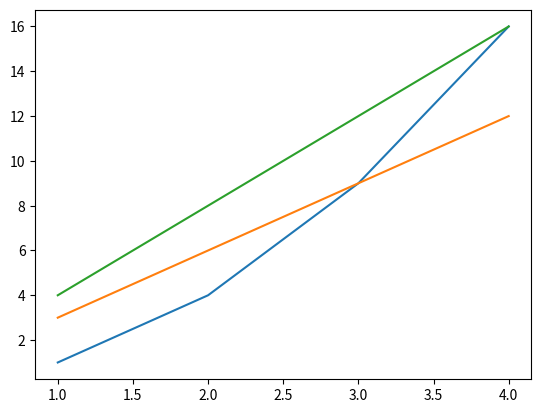

This figure's Python source:
# exmpl 4

# multiple plots

import matplotlib.pyplot as plt
from numpy import array as ar

X = ar(range(1,5))
Y1 = X**2
Y2 = X*3
Y3 = X*4

plt.plot(X, Y1, X, Y2, X, Y3) # same X different Y
plt.show()
